3-way image classification set "data_освещённость" from GitHub (Vaibhavv526/Predicting-Illumination-from-Camera-Images); label vocabulary: bright, dark, normal.

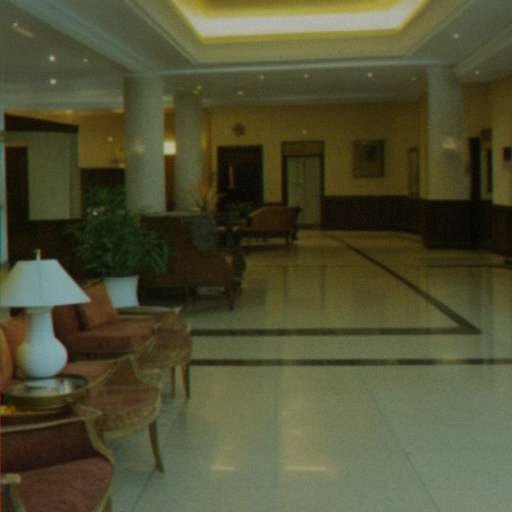
Label: normal

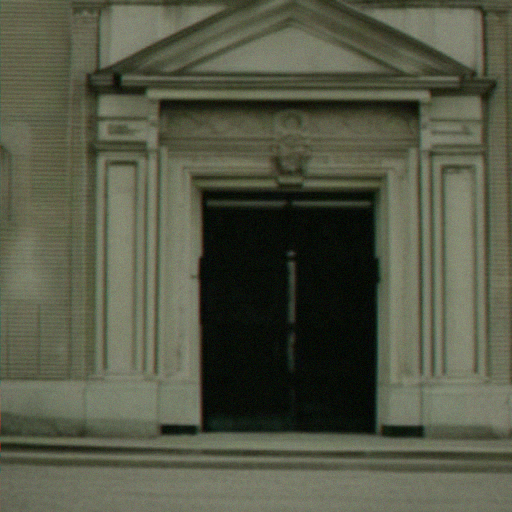
Label: normal

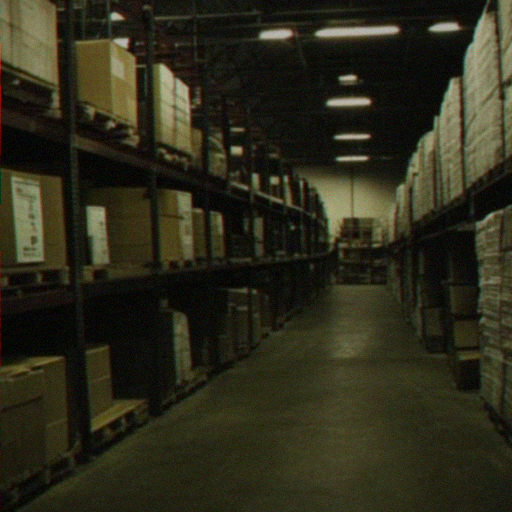
Label: dark

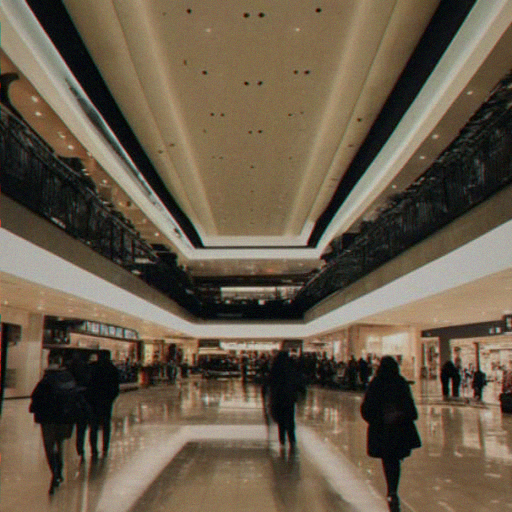
Label: dark

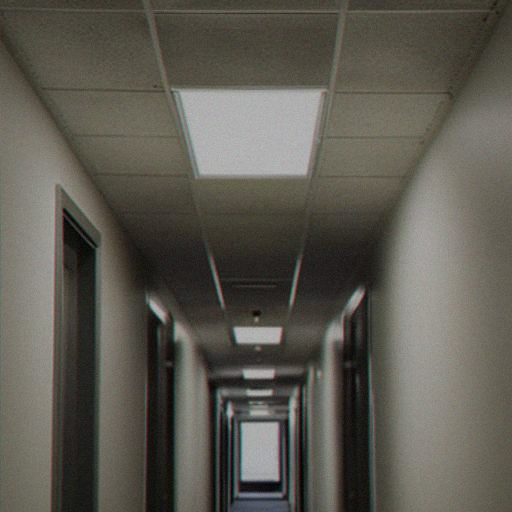
Label: bright

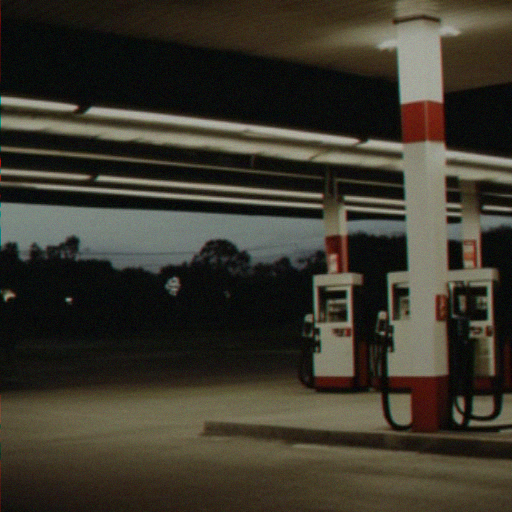
Label: bright
